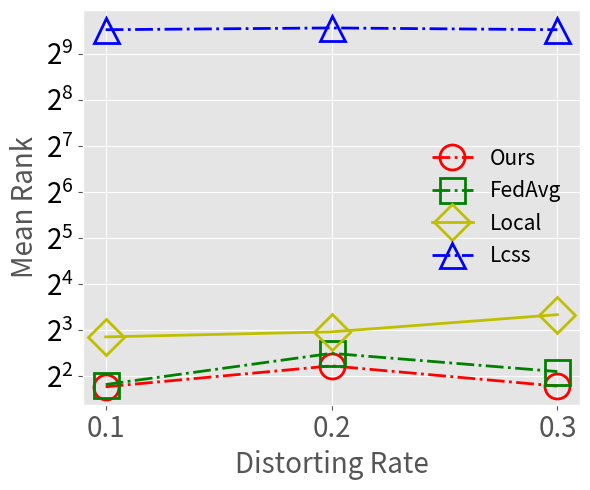

Source code (Python):
import matplotlib.pyplot as plt

plt.style.use("ggplot")

rate = [1, 2, 3]

downsampling = {}
downsampling['ours'] = [3.42, 4.685, 3.454]
downsampling['fedavg'] = [3.538, 5.657, 4.3]
downsampling['single'] = [7.246, 7.818, 10.124]
downsampling['heuristic'] = [737.074, 757.018, 737.103]

fig, ax = plt.subplots(figsize=(6, 5))

ax.plot(rate, downsampling['ours'], lw=2, color='r', marker='o', markersize=18, markerfacecolor='none',
        markeredgewidth=2, label='Ours', linestyle="-.")
ax.plot(rate, downsampling['fedavg'], lw=2, color='g', marker='s', markersize=18, markerfacecolor='none',
        markeredgewidth=2, label='FedAvg', linestyle="-.")
ax.plot(rate, downsampling['single'], lw=2, color='y', marker='D', markersize=18, markerfacecolor='none',
        markeredgewidth=2, label='Local', linestyle="-")
ax.plot(rate, downsampling['heuristic'], lw=2, color='b', marker='^', markersize=18, markerfacecolor='none',
        markeredgewidth=2, label='Lcss', linestyle="-.")

ax.set_ylabel('Mean Rank', fontsize=20)
ax.set_xlabel('Distorting Rate', fontsize=20)
ax.tick_params(axis='y', labelcolor='black')
ax.set_yscale('log', base=2)
plt.yticks(fontsize=20)
ax.grid(True)

ax.set_xticks(rate)
ax.set_xticklabels(["0.1", "0.2", "0.3"], fontsize=20)

legend = ax.legend(loc='best', fontsize=15)
legend.get_frame().set_alpha(0)

plt.tight_layout()

plt.savefig('./distort.png')
plt.show()
